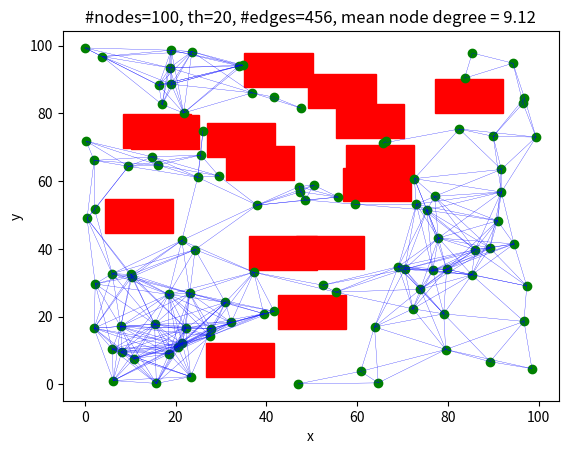

Here is the Python script that generated this plot:
"""
ANP hw 4 hands on part.
Submitters:
 Ori Sztyglic
 Asaf Danieli
"""

import matplotlib.pyplot as plt
import matplotlib.patches as patches
from tqdm import tqdm
import numpy as np
from copy import copy
from typing import Tuple
from typing import NamedTuple


class Obs:
    def __init__(self, x=0.0, y=0.0, nx=0.0, ny=0.0):
        self.x = x
        self.y = y
        self.nx = nx
        self.ny = ny

    def IsObs(self, query_x, query_y):
        if self.x <= query_x <= self.x + self.nx and \
                self.y <= query_y <= self.y + self.ny:
            return True
        else:
            return False


class ObsList:
    def __init__(self, obsList=None):
        if obsList is None:
            obsList = []
        self.obsList = copy(obsList)

    def is_in_obs_set(self, query_x, query_y):
        for obs in self.obsList:
            if obs.IsObs(query_x, query_y):
                return True
        return False

    def push_obs(self, obs: Obs):
        assert obs
        self.obsList.append(obs)

def SampleNode(Cobs: ObsList, N: int) -> Tuple[float, float]:
    loc = np.random.uniform(low=0.0, high=float(N), size=(2, 1))
    while Cobs.is_in_obs_set(loc[0], loc[1]):
        loc = np.random.uniform(low=0.0, high=float(N), size=(2, 1))
    return loc


# A Python3 program to find if 2 given line segments intersect or not

class Point:
    def __init__(self, x, y):
        self.x = x
        self.y = y

    # Given three colinear points p, q, r, the function checks if


# point q lies on line segment 'pr'
def onSegment(p, q, r):
    if ((q.x <= max(p.x, r.x)) and (q.x >= min(p.x, r.x)) and
            (q.y <= max(p.y, r.y)) and (q.y >= min(p.y, r.y))):
        return True
    return False


def orientation(p, q, r):
    # to find the orientation of an ordered triplet (p,q,r)
    # function returns the following values:
    # 0 : Colinear points
    # 1 : Clockwise points
    # 2 : Counterclockwise

    # See https://www.geeksforgeeks.org/orientation-3-ordered-points/amp/
    # for details of below formula.

    val = (float(q.y - p.y) * (r.x - q.x)) - (float(q.x - p.x) * (r.y - q.y))
    if (val > 0):

        # Clockwise orientation
        return 1
    elif (val < 0):

        # Counterclockwise orientation
        return 2
    else:

        # Colinear orientation
        return 0


# The main function that returns true if
# the line segment 'p1q1' and 'p2q2' intersect.
def doIntersect(p1, q1, p2, q2):
    # Find the 4 orientations required for
    # the general and special cases
    o1 = orientation(p1, q1, p2)
    o2 = orientation(p1, q1, q2)
    o3 = orientation(p2, q2, p1)
    o4 = orientation(p2, q2, q1)

    # General case
    if ((o1 != o2) and (o3 != o4)):
        return True

    # Special Cases

    # p1 , q1 and p2 are colinear and p2 lies on segment p1q1
    if ((o1 == 0) and onSegment(p1, p2, q1)):
        return True

    # p1 , q1 and q2 are colinear and q2 lies on segment p1q1
    if ((o2 == 0) and onSegment(p1, q2, q1)):
        return True

    # p2 , q2 and p1 are colinear and p1 lies on segment p2q2
    if ((o3 == 0) and onSegment(p2, p1, q2)):
        return True

    # p2 , q2 and q1 are colinear and q1 lies on segment p2q2
    if ((o4 == 0) and onSegment(p2, q1, q2)):
        return True

    # If none of the cases
    return False
# code from: https://www.geeksforgeeks.org/check-if-two-given-line-segments-intersect/
# by Ansh Riyal
"""
example:
p1 = Point(1, 1) 
q1 = Point(10, 1) 
p2 = Point(1, 2) 
q2 = Point(10, 2) 
if doIntersect(p1, q1, p2, q2): 
    print("Yes") 
else: 
    print("No") 
"""

def IsEdgeIntersectObs(node1, node2, Cobs: ObsList) -> bool:

    for obs in Cobs.obsList:
        p1 = Point(node1[0], node1[1])
        q1 = Point(node2[0], node2[1])

        p2 = Point(obs.x, obs.y)
        q2 = Point(obs.x + obs.nx, obs.y)

        p3 = Point(obs.x, obs.y)
        q3 = Point(obs.x, obs.y + obs.ny)

        p4 = Point(obs.x, obs.y+obs.ny)
        q4 = Point(obs.x + obs.nx, obs.y + obs.ny)

        p5 = Point(obs.x + obs.nx, obs.y)
        q5 = Point(obs.x + obs.nx, obs.y + obs.ny)
        if doIntersect(p1, q1, p2, q2) or doIntersect(p1, q1, p3, q3) or \
                doIntersect(p1, q1, p4, q4) or doIntersect(p1, q1, p5, q5):
            return True
    #  doesn't intersect with all obstacles.
    return False

class GraphPRM(NamedTuple):
    edge_matrix: np.ndarray
    nodes_pos: dict


def FillEdgesMatrix(edge_matrix: np.ndarray, nodes_pos: dict, thresh: float,
                    Cobs: ObsList):
    assert edge_matrix is not None and nodes_pos is not None and thresh and Cobs
    num_of_nodes = len(nodes_pos)
    print("calculating edges...")
    for i in tqdm(range(num_of_nodes)):
        for j in range(i+1, num_of_nodes):
            dist = np.linalg.norm(np.array(nodes_pos[i])-np.array(nodes_pos[j]))
            if dist < thresh and IsEdgeIntersectObs(nodes_pos[i], nodes_pos[j],
                                                    Cobs) is False:
                edge_matrix[i][j] = dist
                edge_matrix[j][i] = edge_matrix[i][j]




# Q1 Probabilistic Road Map
# section (a) - implementing the function GeneratePRM
"""
Function: GeneratePRM
Input:
    N - the gird or 'world size' where we consider NXN grid
    thd - threshold parameter. Euclidian diastance under this threshold is
     considered close.
    Nnodes - number of nodes to the graph to have.
    Cobs - a set of obstacles. each item in the set is a struct with the fields
     x,y,nx,ny. where (x,y) is the bot left coordinate of the rectangle and
      nx,ny are his dimentions in the x and y axis' respectively.
output:
    G=(V,E) - a graph g made out of nodes V(vertex) and E(edges). the graph is
     represented a a connectivity matrix with each cell is a weight. and the
     positions of all nodes is a dictionary n->(x,y) meaning the dictionary
     maps natural numbers to 2-tuple location.   
"""


def GeneratePRM(N: int, thd: float, Nnodes: int, Cobs: ObsList):
    assert N > 0 and thd > 0 and Nnodes > 0 and Cobs is not None
    size = (Nnodes, Nnodes)
    # init connectivity matrix. 'far away' nodes has infinity distance.
    edge_matrix = np.full(size, np.inf, dtype=float)
    nodes_pos = {}  # init the nodes holder
    #  sample nodes from the grid and fill the dictionary with the
    #  sampled locations
    for i in range(Nnodes):
        location = SampleNode(Cobs, N)
        nodes_pos[i] = location
    FillEdgesMatrix(edge_matrix, nodes_pos, thd, Cobs)
    return GraphPRM(edge_matrix, nodes_pos)


def GenerateObs(n_obs: int, nx: float, ny: float, N: int) -> ObsList:
    assert n_obs and nx and ny and N
    # according to the size of the obstacles find correct range for sampling
    upperX = N - nx
    upperY = N - ny
    obs_list = ObsList()
    for i in range(n_obs):
        x = np.random.uniform(low=0.0, high=float(upperX))
        y = np.random.uniform(low=0.0, high=float(upperY))
        obs_list.push_obs(Obs(x, y, nx, ny))
    return obs_list


def plotPRM(graphPRM: GraphPRM, Cobs: ObsList, thd: float):
    edges = graphPRM.edge_matrix
    nodes = graphPRM.nodes_pos

    fig = plt.figure()
    # Get the current reference
    ax = fig.gca()
    # add rectangles
    for obs in Cobs.obsList:
        # Create a Rectangle patch
        rect = patches.Rectangle((obs.x, obs.y), obs.nx, obs.ny, linewidth=1,
                                 edgecolor='r', facecolor='r')
        # Add the patch to the Axes
        ax.add_patch(rect)
    # add edges
    edge_counter = 0
    tot_nodes_degree = 0
    print("plotting edges...")
    for i in tqdm(range(len(nodes))):
        node_edges = edges[i][:]  # e.g. [inf,19.1,in,in,5.0,inf...]
        node_degree = len(node_edges[node_edges < thd + 1])
        tot_nodes_degree += node_degree
        for j in range(i+1, len(nodes)):
            if edges[i][j] < thd + 1:
                edge_counter += 1
                x1 = (nodes[i])[0]
                x2 = (nodes[j])[0]
                y1 = (nodes[i])[1]
                y2 = (nodes[j])[1]
                plt.plot([x1, x2], [y1, y2], c='b', linewidth=0.2)
    mean_node_degree = tot_nodes_degree / len(nodes)
    # add the nodes
    for i in range(len(nodes)):
        loc = nodes[i]
        plt.scatter(loc[0], loc[1], c='g')
    plt.xlabel('x')
    plt.ylabel('y')
    plt.title(f'#nodes={len(nodes)}, th={thd}, #edges={edge_counter},'
              f' mean node degree = {mean_node_degree}')
    plt.show()


def main():
    N = 100
    n_obs = 15
    nx = 15.0
    ny = 10.0
    Nnodes = [100, 500]
    thd = [20, 50]
    Cobs = GenerateObs(n_obs, nx, ny, N)
    graphPRM1 = GeneratePRM(N, thd[0], Nnodes[0], Cobs)  # 1000 nodes,  20 thresh
    plotPRM(graphPRM1, Cobs, thd[0])
    # graphPRM2 = GeneratePRM(N, thd[1], Nnodes[0], Cobs)  # 1000 nodes,  50 thresh
    # plotPRM(graphPRM2, Cobs, thd[1])
    # graphPRM3 = GeneratePRM(N, thd[0], Nnodes[1], Cobs)  # 5000 nodes,  20 thresh
    # plotPRM(graphPRM3, Cobs, thd[0])
    # graphPRM4 = GeneratePRM(N, thd[1], Nnodes[1], Cobs)  # 5000 nodes,  50 thresh
    # plotPRM(graphPRM4, Cobs, thd[1])


if __name__ == '__main__':
    main()
